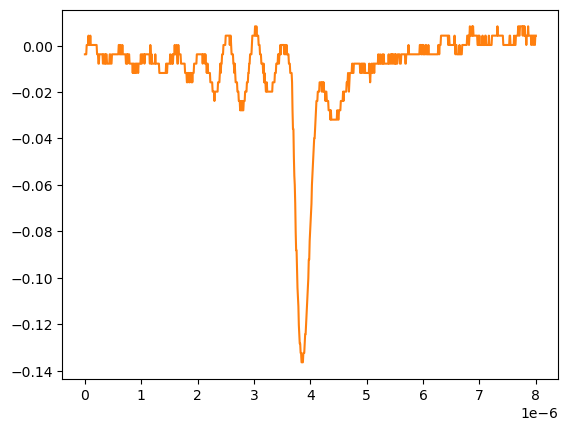

The file beside this chart, header and first rows:
# KEYSIGHT TECHNOLOGIES, MSO-X 3024T, MY58262555, 07.30.2019051434
# time, 1
# 2024-09-12 15:47:41.237040
0.000000000000000000e+00, -3.758800000000000075e-03
8.008008008008007187e-09, -3.758800000000000075e-03
1.601601601601601437e-08, -3.758800000000000075e-03
2.402402402402402322e-08, -3.758800000000000075e-03
3.203203203203202875e-08, 2.613070000000000106e-04
4.004004004004003428e-08, 2.613070000000000106e-04
4.804804804804804643e-08, 2.613070000000000106e-04
5.605605605605605196e-08, 2.613070000000000106e-04
6.406406406406405750e-08, 4.281410000000000250e-03
7.207207207207206965e-08, 2.613070000000000106e-04
8.008008008008006856e-08, 2.613070000000000106e-04
8.808808808808808071e-08, 2.613070000000000106e-04
9.609609609609609286e-08, 4.281410000000000250e-03
1.041041041041040918e-07, 2.613070000000000106e-04
1.121121121121121039e-07, 2.613070000000000106e-04
1.201201201201201028e-07, 2.613070000000000106e-04
1.281281281281281150e-07, 2.613070000000000106e-04
1.361361361361361271e-07, 2.613070000000000106e-04
1.441441441441441393e-07, 2.613070000000000106e-04
1.521521521521521250e-07, 2.613070000000000106e-04
1.601601601601601371e-07, 2.613070000000000106e-04
1.681681681681681493e-07, 2.613070000000000106e-04
1.761761761761761614e-07, 2.613070000000000106e-04
1.841841841841841736e-07, 2.613070000000000106e-04
1.921921921921921857e-07, 2.613070000000000106e-04
2.002002002002001714e-07, 2.613070000000000106e-04
2.082082082082081836e-07, 2.613070000000000106e-04
2.162162162162161957e-07, -3.758800000000000075e-03
2.242242242242242079e-07, -3.758800000000000075e-03
2.322322322322322200e-07, -3.758800000000000075e-03
2.402402402402402057e-07, -7.778900000000000051e-03
2.482482482482482178e-07, -7.778900000000000051e-03
2.562562562562562300e-07, -3.758800000000000075e-03
2.642642642642642421e-07, -3.758800000000000075e-03
2.722722722722722543e-07, -3.758800000000000075e-03
2.802802802802802664e-07, -3.758800000000000075e-03
2.882882882882882786e-07, -3.758800000000000075e-03
2.962962962962962907e-07, -3.758800000000000075e-03
3.043043043043042499e-07, -3.758800000000000075e-03
3.123123123123122621e-07, -3.758800000000000075e-03
3.203203203203202742e-07, -7.778900000000000051e-03
3.283283283283282864e-07, -3.758800000000000075e-03
3.363363363363362985e-07, -3.758800000000000075e-03
3.443443443443443107e-07, -7.778900000000000051e-03
3.523523523523523228e-07, -7.778900000000000051e-03
3.603603603603603350e-07, -3.758800000000000075e-03
3.683683683683683471e-07, -7.778900000000000051e-03
3.763763763763763593e-07, -3.758800000000000075e-03
3.843843843843843714e-07, -3.758800000000000075e-03
3.923923923923923307e-07, -7.778900000000000051e-03
4.004004004004003428e-07, -7.778900000000000051e-03
4.084084084084083550e-07, -7.778900000000000051e-03
4.164164164164163671e-07, -7.778900000000000051e-03
4.244244244244243793e-07, -7.778900000000000051e-03
4.324324324324323914e-07, -7.778900000000000051e-03
4.404404404404404036e-07, -3.758800000000000075e-03
4.484484484484484157e-07, -3.758800000000000075e-03
4.564564564564564279e-07, -7.778900000000000051e-03
... 942 more rows
